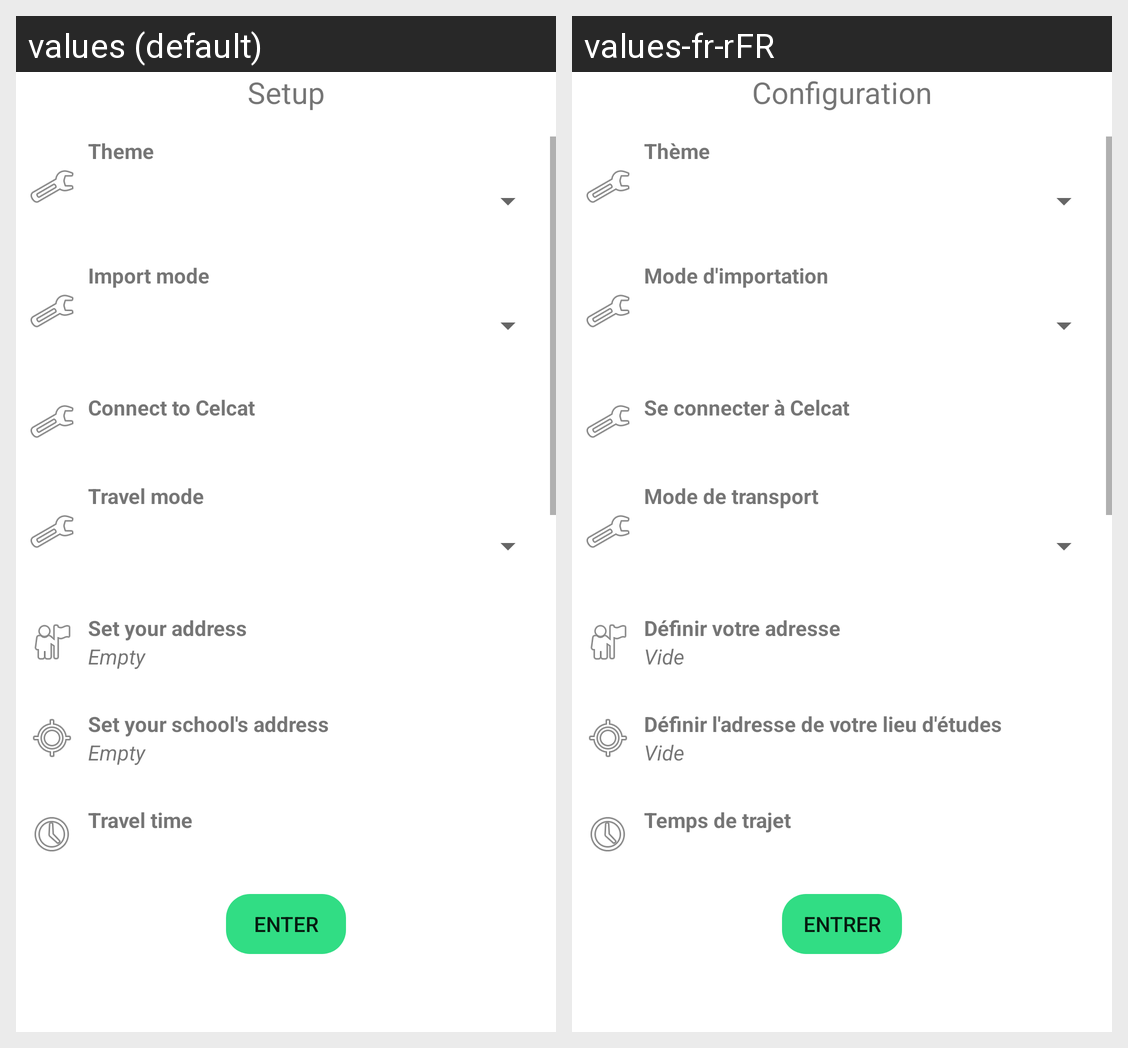

The same Android screen rendered under two of its app's locales, left to right. List the strings drawn on it with the default value and each locale's translation.
Android screen res/layout/welcome_page2.xml rendered under 2 locales, left to right: values (default), values-fr-rFR. Device: Nexus 5 (rendered at 1080×1920; each locale shown at half size, 540×960, under a caption strip naming it); theme Theme.EzStudies.
Strings drawn on this screen, with the default value and each locale's value (text and hints the layout hard-codes, and strings that could not be matched under every locale, appear in the picture but are not listed):

welcome2
  values: Setup
  values-fr-rFR: Configuration

enter
  values: Enter
  values-fr-rFR: Entrer

theme
  values: Theme
  values-fr-rFR: Thème

import_mode
  values: Import mode
  values-fr-rFR: Mode d'importation

connect_celcat
  values: Connect to Celcat
  values-fr-rFR: Se connecter à Celcat

travel_mode
  values: Travel mode
  values-fr-rFR: Mode de transport

set_home_address
  values: Set your address
  values-fr-rFR: Définir votre adresse

empty
  values: Empty
  values-fr-rFR: Vide

set_school_address
  values: Set your school's address
  values-fr-rFR: Définir l'adresse de votre lieu d'études

travel_time
  values: Travel time
  values-fr-rFR: Temps de trajet
